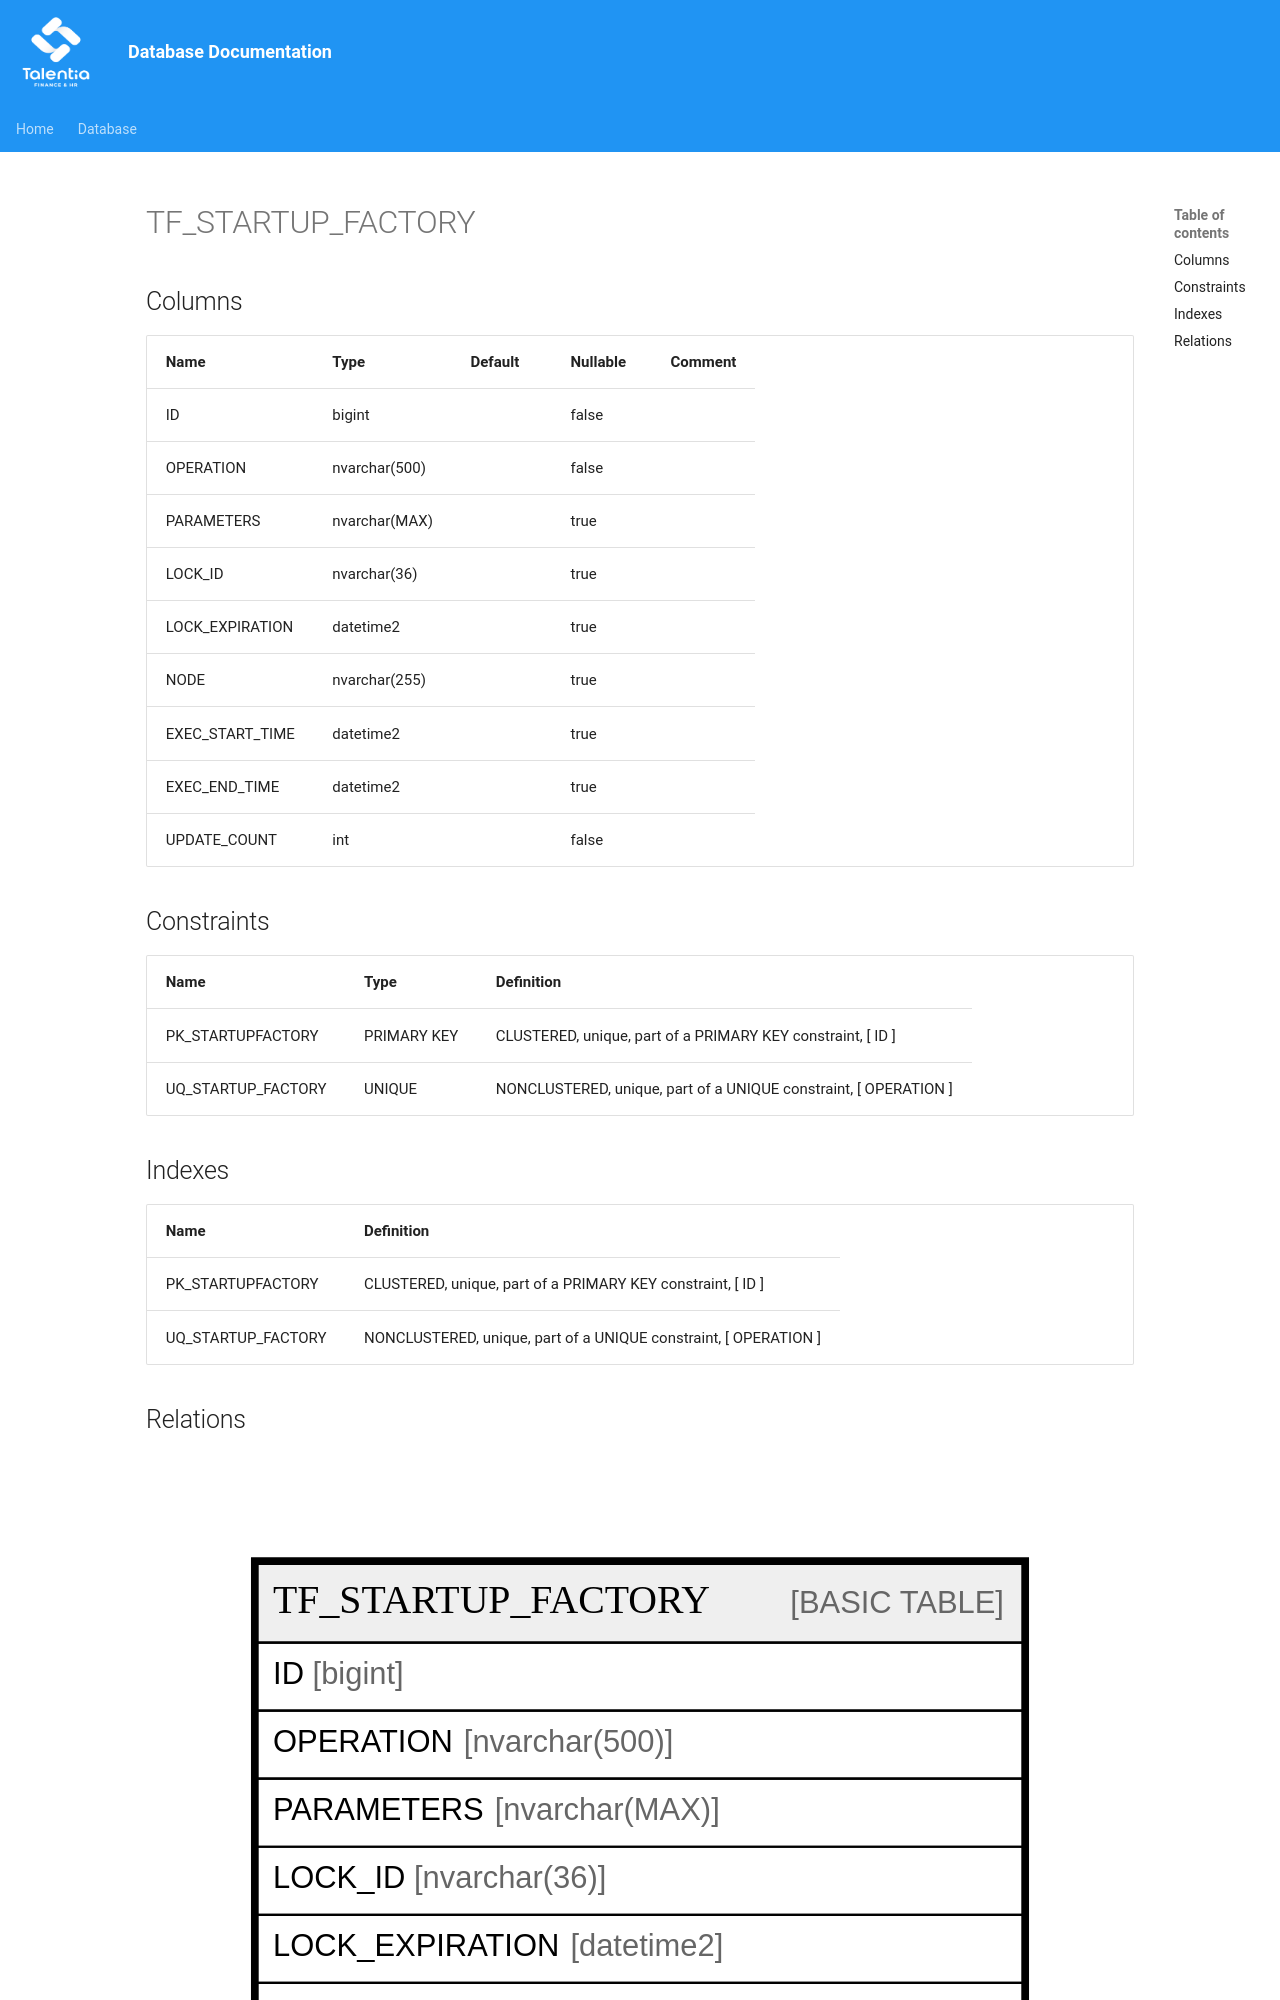

repository: giovanniporcelli/documentazione-db · page: schema/TF_STARTUP_FACTORY/index.html · generator: mkdocs

# TF_STARTUP_FACTORY

## Columns

| Name | Type | Default | Nullable | Comment |
| ---- | ---- | ------- | -------- | ------- |
| ID | bigint |  | false |  |
| OPERATION | nvarchar(500) |  | false |  |
| PARAMETERS | nvarchar(MAX) |  | true |  |
| LOCK_ID | nvarchar(36) |  | true |  |
| LOCK_EXPIRATION | datetime2 |  | true |  |
| NODE | nvarchar(255) |  | true |  |
| EXEC_START_TIME | datetime2 |  | true |  |
| EXEC_END_TIME | datetime2 |  | true |  |
| UPDATE_COUNT | int |  | false |  |

## Constraints

| Name | Type | Definition |
| ---- | ---- | ---------- |
| PK_STARTUPFACTORY | PRIMARY KEY | CLUSTERED, unique, part of a PRIMARY KEY constraint, [ ID ] |
| UQ_STARTUP_FACTORY | UNIQUE | NONCLUSTERED, unique, part of a UNIQUE constraint, [ OPERATION ] |
